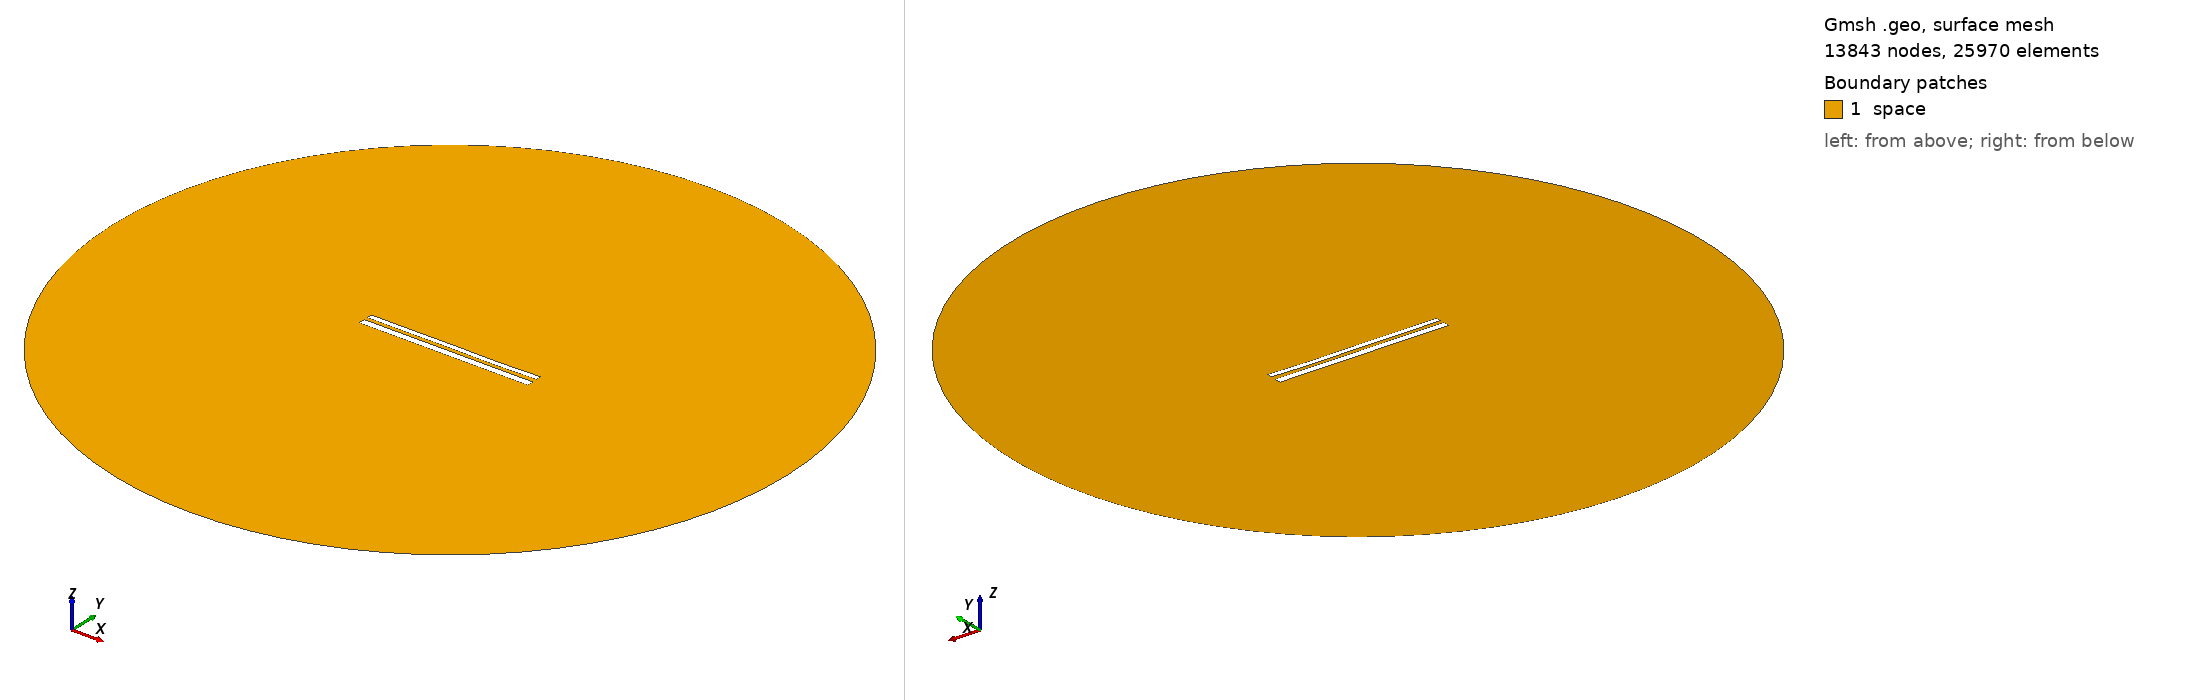

Gmsh geometry script, surface-meshed: 13843 nodes, 25970 surface elements. Boundary patches (legend numbers): 1 space. Left view from above one corner, right view from below the opposite corner. Legend entries are the model's physical surfaces. The drawing asked Gmsh for element sizes between 1% and 20% of the model's largest extent; the script's own settings can give other sizes.

=== 11042.geo (drawn) ===
//---------------------------------------
// Geometry kernel
//---------------------------------------

SetFactory("OpenCASCADE");



//---------------------------------------
// Parameters of the geometry
//---------------------------------------

// Overetch of the upper plate
overetch = 0.375;

// Distance between the plates
distance = 2.0;

// Discretization over the x axis (for the deformation)
nx = 50; 

// Length of the plate
L = 100 - overetch; 

// Number of modes
n = 4; 

// 1st mode coefficient
coeff(1) = 0.07499999999999998;
beta(1) = 0.596864 * 3.1415926535 / L;

// 2nd mode coefficient
coeff(2) = -0.075;
beta(2) = 1.49418 * 3.1415926535 / L;

// 3rd mode coefficient
coeff(3) = 0.07499999999999998;
beta(3) = 2.50025 * 3.1415926535 / L;

// 4th mode coefficient
coeff(4) = -0.075;
beta(4) = 3.49999 * 3.1415926535 / L;



//---------------------------------------
// Upper plate (deformed rectangle)
//---------------------------------------

// Coordiantes of the upper plate
xmin = -50;
xmax = 50 - overetch;

// Height of the upper plate
yheight = 4 - 2 * overetch;

// Indexes of the points
UpperID[] = {};
LowerID[] = {};
LeftID[] = {};
RightID[] = {};

// Point index
p = 1;

// Horizontal edges
For i In {1:nx}
    x = xmin + (i-1)*(xmax - xmin)/(nx-1);

    y_bottom = distance / 2 + overetch;
    For j In {1:n}
        C = (Cosh(beta(j)*L) + Cos(beta(j)*L)) / (Sinh(beta(j)*L) + Sin(beta(j)*L));
        y_bottom  = y_bottom + coeff(j) * (Cosh(beta(j)*(x+50)) - Cos(beta(j)*(x+50)) - C * (Sinh(beta(j)*(x+50)) - Sin(beta(j)*(x+50))));
    EndFor

    y_top = y_bottom + yheight;

    Point(p) = {x, y_top, 0, 1.0};
    UpperID[i] = p;
    p = p + 1;

    Point(p) = {x, y_bottom, 0, 1.0};
    LowerID[i] = p;
    p = p + 1;
EndFor

// Create point lists
UpperPts[] = {}; LowerPts[] = {};
For i In {1:nx}
  UpperPts[] += {UpperID[i]};
  LowerPts[] += {LowerID[i]};
EndFor

// Build splines
Spline(1) = {UpperPts[]};
Spline(2) = {LowerPts[]};
Line(3) = {LowerPts[nx-1], UpperPts[nx-1]};
Line(4) = {LowerPts[0], UpperPts[0]};

// Build the plane surface
Curve Loop(1) = {2, 3, -1, -4};
Plane Surface(1) = {1};



//---------------------------------------
// Lower plate (rectangle)
//---------------------------------------

// Vertices
Point(1001) = {-50, -1, 0, 1.0};
Point(1002) = { 50, -1, 0, 1.0};
Point(1003) = { 50,  -5, 0, 1.0};
Point(1004) = {-50,  -5, 0, 1.0};

// Edges
Line(5) = {1001, 1002};
Line(6) = {1002, 1003};
Line(7) = {1003, 1004};
Line(8) = {1004, 1001};

// Plane surface
Line Loop(2) = {5, 6, 7, 8};
Plane Surface(2) = {2}; 



//---------------------------------------
// Outer (fictious) boundary
//---------------------------------------

// Points
Point(1005) = {0, 0, 0};       // Center
Point(1006) = {200, 0, 0};     // Start point
Point(1007) = {0, 200, 0};     // 90 degrees
Point(1008) = {-200, 0, 0};    // 180 degrees
Point(1009) = {0, -200, 0};    // 270 degrees

// Circle arcs (each needs start, center, end)
Circle(9) = {1006, 1005, 1007};
Circle(10) = {1007, 1005, 1008};
Circle(11) = {1008, 1005, 1009};
Circle(12) = {1009, 1005, 1006};

// Plane surface for the entire domain
Curve Loop(3) = {9, 10, 11, 12};
Surface(3) = {3};

// Subtract the plates from the whole domain to obtain the actual domain where we want to solve the equations
BooleanDifference{ Surface{3}; Delete; }{ Surface{1}; Surface{2}; Delete; }




//---------------------------------------
// Transfinite Lines/Curves
//---------------------------------------

// Set the number of points on the boundaries
r = 7;

// Plates
Transfinite Curve {1, 2} = 50*r Using Progression 1;
Transfinite Curve {3, 4} = 2*r Using Progression 1;
Transfinite Line {5, 7} = 50*r Using Progression 1;
Transfinite Line {6, 8} = 2*r Using Progression 1;

// Outer boundary
Transfinite Line {9, 10, 11, 12} = 20 Using Progression 1;



//---------------------------------------
// Physical groups
//---------------------------------------                

// Physical curves (boundaries)
Physical Line("force_segment", 10) = {2};
Physical Line("upper_plate", 11) = {1, 3, 4};
Physical Line("lower_plate", 12) = {5, 6, 7, 8};
Physical Line("boundary", 20) = {9, 10, 11, 12};

// Physical Surfaces
Physical Surface("space", 30) = {3};



//---------------------------------------
// 6. Generate the Mesh
//---------------------------------------

// 2D mesh generation
Mesh 2;
